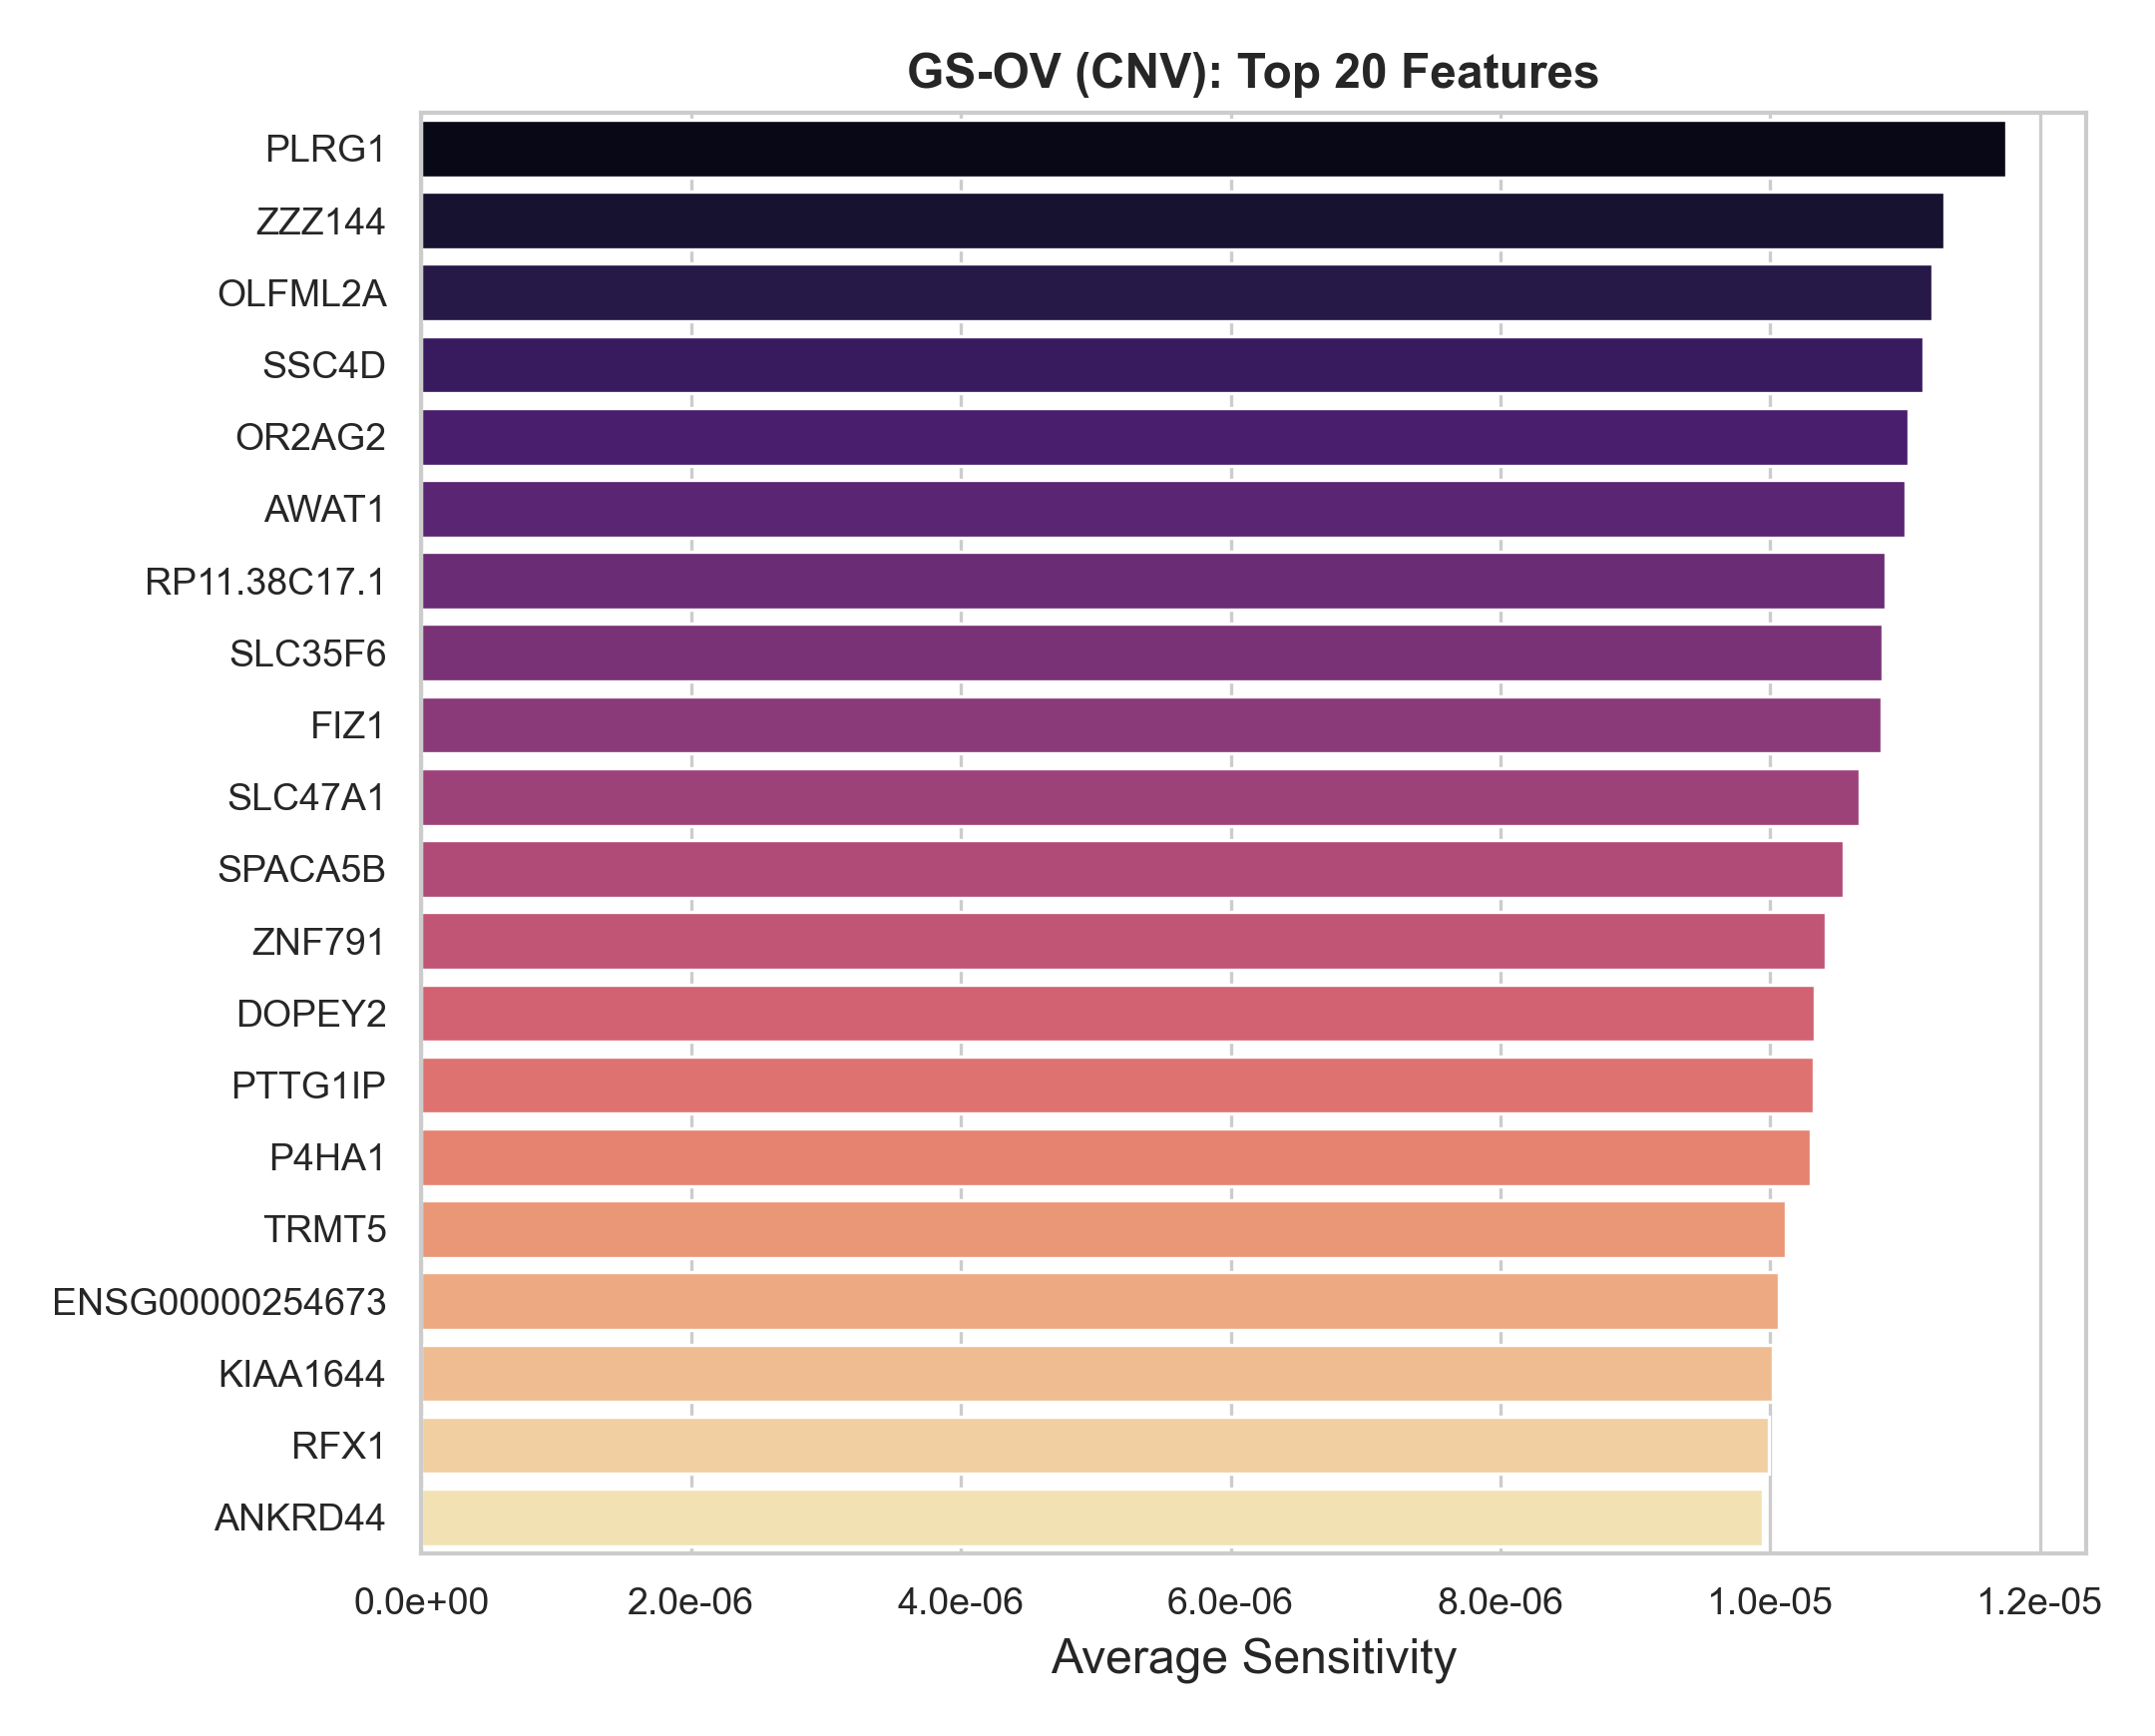

Values plotted in this chart, from the file beside it:
Feature_Name, Feature_Index, Avg_Sensitivity
PLRG1, 3664, 1.1752022e-05
ZZZ144, 95, 1.1292664e-05
OLFML2A, 3417, 1.1199467e-05
SSC4D, 419, 1.113799e-05
OR2AG2, 3200, 1.1025821e-05
AWAT1, 4747, 1.0999362e-05
RP11.38C17.1, 702, 1.0851708e-05
SLC35F6, 1113, 1.0834425e-05
FIZ1, 3718, 1.0828343e-05
SLC47A1, 2181, 1.0665688e-05
SPACA5B, 458, 1.05457975e-05
ZNF791, 895, 1.0412375e-05
DOPEY2, 3226, 1.0326808e-05
PTTG1IP, 3621, 1.0323245e-05
P4HA1, 2259, 1.0302607e-05
TRMT5, 4673, 1.0116715e-05
ENSG00000254673, 2154, 1.0064077e-05
KIAA1644, 2513, 1.0022709e-05
RFX1, 3073, 9.9922645e-06
ANKRD44, 4534, 9.948674e-06
